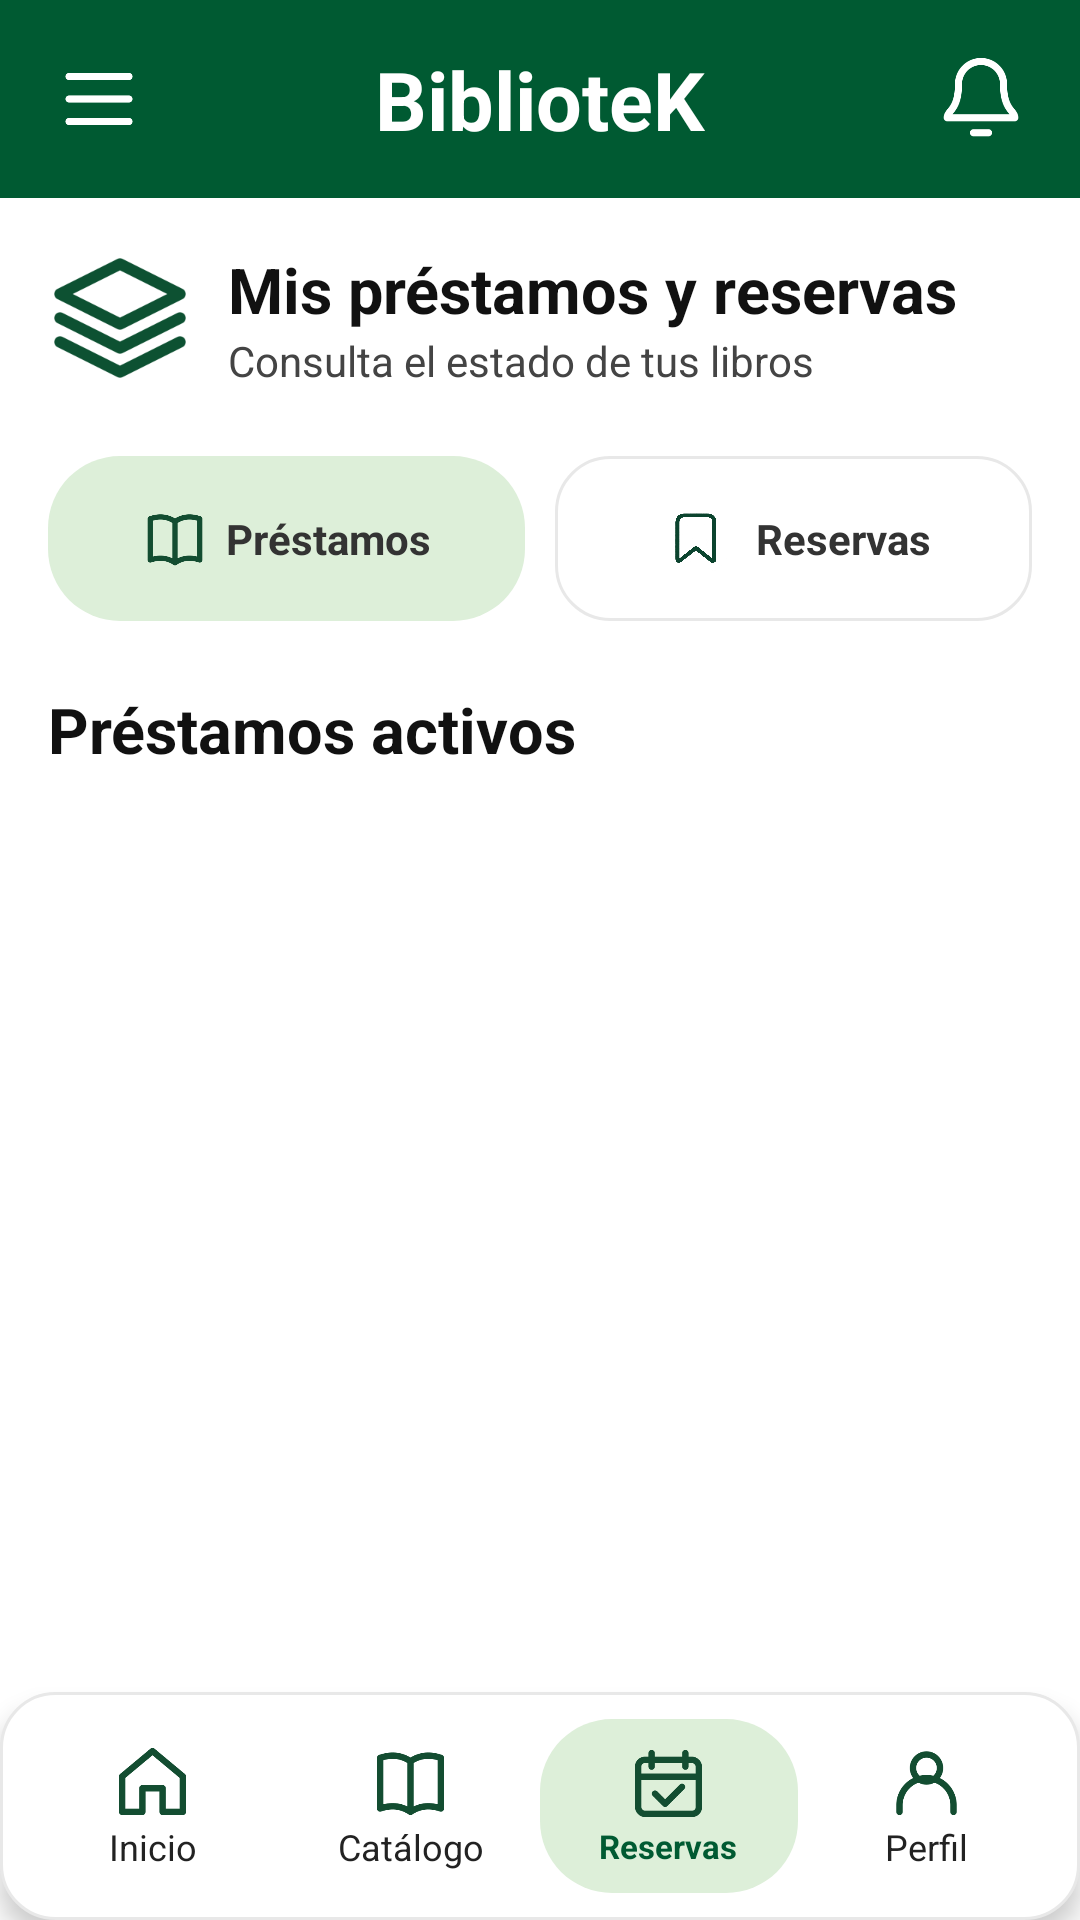

The Android layout XML behind this screen, and the referenced resources:
<!-- AndroidManifest.xml: application theme Theme.SIGEBI -->
<!-- res/layout/activity_prestamos_reservas.xml -->
<?xml version="1.0" encoding="utf-8"?>
<LinearLayout
    xmlns:android="http://schemas.android.com/apk/res/android"
    android:id="@+id/prestamosPrincipal"
    android:layout_width="match_parent"
    android:layout_height="match_parent"
    android:orientation="vertical"
    android:background="#FFFFFF">

    
    <LinearLayout
        android:layout_width="match_parent"
        android:layout_height="66dp"
        android:background="#005A32"
        android:gravity="center_vertical"
        android:orientation="horizontal"
        android:paddingHorizontal="18dp">

        <ImageView
            android:id="@+id/btnMenu"
            android:layout_width="30dp"
            android:layout_height="30dp"
            android:src="@drawable/bk_ic_menu_blanco"
            android:contentDescription="Menú"
            android:clickable="true"
            android:focusable="true" />

        <TextView
            android:layout_width="0dp"
            android:layout_height="wrap_content"
            android:layout_weight="1"
            android:text="BiblioteK"
            android:gravity="center"
            android:textColor="#FFFFFF"
            android:textSize="27sp"
            android:textStyle="bold" />

        <ImageView
            android:id="@+id/btnNotificaciones"
            android:layout_width="30dp"
            android:layout_height="30dp"
            android:src="@drawable/bk_ic_campana_blanco"
            android:contentDescription="Notificaciones"
            android:clickable="true"
            android:focusable="true" />

    </LinearLayout>

    
    <LinearLayout
        android:layout_width="match_parent"
        android:layout_height="0dp"
        android:layout_weight="1"
        android:orientation="vertical"
        android:padding="16dp">

        
        <LinearLayout
            android:layout_width="match_parent"
            android:layout_height="wrap_content"
            android:orientation="horizontal"
            android:gravity="center_vertical">

            <ImageView
                android:layout_width="48dp"
                android:layout_height="48dp"
                android:src="@drawable/bk_ic_capas"
                android:contentDescription="@null" />

            <LinearLayout
                android:layout_width="0dp"
                android:layout_height="wrap_content"
                android:layout_weight="1"
                android:layout_marginStart="12dp"
                android:orientation="vertical">

                <TextView
                    android:layout_width="match_parent"
                    android:layout_height="wrap_content"
                    android:text="Mis préstamos y reservas"
                    android:textSize="21sp"
                    android:textStyle="bold"
                    android:textColor="#111111" />

                <TextView
                    android:layout_width="match_parent"
                    android:layout_height="wrap_content"
                    android:text="Consulta el estado de tus libros"
                    android:textSize="14sp"
                    android:textColor="#444444" />

            </LinearLayout>

        </LinearLayout>

        
        <LinearLayout
            android:layout_width="match_parent"
            android:layout_height="55dp"
            android:layout_marginTop="22dp"
            android:orientation="horizontal"
            android:gravity="center_vertical">

            
            <LinearLayout
                android:id="@+id/btnVerPrestamos"
                android:layout_width="0dp"
                android:layout_height="55dp"
                android:layout_weight="1"
                android:layout_marginEnd="5dp"
                android:background="@drawable/bg_dashboard_nav_active"
                android:gravity="center"
                android:orientation="horizontal"
                android:clickable="true"
                android:focusable="true">

                <ImageView
                    android:layout_width="22dp"
                    android:layout_height="22dp"
                    android:src="@drawable/ic_catalogo"
                    android:contentDescription="@null" />

                <TextView
                    android:layout_width="wrap_content"
                    android:layout_height="wrap_content"
                    android:layout_marginStart="6dp"
                    android:text="Préstamos"
                    android:textColor="#333333"
                    android:textSize="14sp"
                    android:textStyle="bold" />

            </LinearLayout>

            
            <LinearLayout
                android:id="@+id/btnVerReservas"
                android:layout_width="0dp"
                android:layout_height="55dp"
                android:layout_weight="1"
                android:layout_marginStart="5dp"
                android:background="@drawable/bg_fondo_tarjeta"
                android:gravity="center"
                android:orientation="horizontal"
                android:clickable="true"
                android:focusable="true">

                <ImageView
                    android:layout_width="28dp"
                    android:layout_height="28dp"
                    android:src="@drawable/ic_marcador"
                    android:contentDescription="@null" />

                <TextView
                    android:layout_width="wrap_content"
                    android:layout_height="wrap_content"
                    android:layout_marginStart="6dp"
                    android:text="Reservas"
                    android:textColor="#333333"
                    android:textSize="14sp"
                    android:textStyle="bold" />

            </LinearLayout>

        </LinearLayout>

        
        <TextView
            android:id="@+id/txtTituloListado"
            android:layout_width="match_parent"
            android:layout_height="wrap_content"
            android:layout_marginTop="22dp"
            android:layout_marginBottom="12dp"
            android:text="Préstamos activos"
            android:textColor="#111111"
            android:textSize="21sp"
            android:textStyle="bold" />

        
        <androidx.recyclerview.widget.RecyclerView
            android:id="@+id/rvPrestamosReservas"
            android:layout_width="match_parent"
            android:layout_height="0dp"
            android:layout_weight="1"
            android:clipToPadding="false"
            android:paddingBottom="8dp" />

        
        <TextView
            android:id="@+id/txtSinPrestamos"
            android:layout_width="match_parent"
            android:layout_height="wrap_content"
            android:padding="16dp"
            android:gravity="center"
            android:text="No tienes préstamos activos"
            android:textColor="#666666"
            android:visibility="gone" />

    </LinearLayout>

    
    <LinearLayout
        android:id="@+id/barraNavegacion"
        android:layout_width="match_parent"
        android:layout_height="76dp"
        android:orientation="horizontal"
        android:gravity="center"
        android:background="@drawable/bg_fondo_tarjeta"
        android:elevation="5dp">

        
        <LinearLayout
            android:id="@+id/navInicio"
            android:layout_width="0dp"
            android:layout_height="match_parent"
            android:layout_weight="1"
            android:gravity="center"
            android:orientation="vertical"
            android:clickable="true"
            android:focusable="true">

            <ImageView
                android:layout_width="27dp"
                android:layout_height="27dp"
                android:src="@drawable/ic_inicio"
                android:contentDescription="Inicio" />

            <TextView
                android:layout_width="wrap_content"
                android:layout_height="wrap_content"
                android:text="Inicio"
                android:textSize="12sp"
                android:textColor="#222222" />
        </LinearLayout>

        
        <LinearLayout
            android:id="@+id/navCatalogo"
            android:layout_width="0dp"
            android:layout_height="match_parent"
            android:layout_weight="1"
            android:gravity="center"
            android:orientation="vertical"
            android:clickable="true"
            android:focusable="true">

            <ImageView
                android:layout_width="27dp"
                android:layout_height="27dp"
                android:src="@drawable/ic_catalogo"
                android:contentDescription="Catálogo" />

            <TextView
                android:layout_width="wrap_content"
                android:layout_height="wrap_content"
                android:text="Catálogo"
                android:textSize="12sp"
                android:textColor="#222222" />
        </LinearLayout>

        
        <LinearLayout
            android:id="@+id/navReservas"
            android:layout_width="0dp"
            android:layout_height="58dp"
            android:layout_weight="1"
            android:background="@drawable/bg_dashboard_nav_active"
            android:gravity="center"
            android:orientation="vertical"
            android:clickable="true"
            android:focusable="true">

            <LinearLayout
                android:layout_width="75dp"
                android:layout_height="44dp"
                android:gravity="center"
                android:orientation="vertical">

                <ImageView
                    android:layout_width="27dp"
                    android:layout_height="27dp"
                    android:src="@drawable/ic_reservas"
                    android:contentDescription="Reservas" />

                <TextView
                    android:layout_width="wrap_content"
                    android:layout_height="wrap_content"
                    android:text="Reservas"
                    android:textSize="11sp"
                    android:textStyle="bold"
                    android:textColor="#005A32" />
            </LinearLayout>

        </LinearLayout>

        
        <LinearLayout
            android:id="@+id/navPerfil"
            android:layout_width="0dp"
            android:layout_height="match_parent"
            android:layout_weight="1"
            android:gravity="center"
            android:orientation="vertical"
            android:clickable="true"
            android:focusable="true">

            <ImageView
                android:layout_width="27dp"
                android:layout_height="27dp"
                android:src="@drawable/ic_perfil"
                android:contentDescription="Perfil" />

            <TextView
                android:layout_width="wrap_content"
                android:layout_height="wrap_content"
                android:text="Perfil"
                android:textSize="12sp"
                android:textColor="#222222" />
        </LinearLayout>

    </LinearLayout>

</LinearLayout>
<!-- resources referenced by this layout -->
<resources>
  <!-- drawable bg_dashboard_nav_active (drawable) -->
  <?xml version="1.0" encoding="utf-8"?>
  <shape xmlns:android="http://schemas.android.com/apk/res/android">
      <solid android:color="#DDEFD9" />
      <corners android:radius="24dp" />
  </shape>
  <!-- drawable bg_fondo_tarjeta (drawable) -->
  <?xml version="1.0" encoding="utf-8"?>
  <shape xmlns:android="http://schemas.android.com/apk/res/android"
      android:shape="rectangle">
  
      <solid android:color="#FFFFFF" />
      <corners android:radius="18dp" />
      <stroke
          android:width="1dp"
          android:color="#E8E8E8" />
  
      <padding
          android:left="8dp"
          android:top="8dp"
          android:right="8dp"
          android:bottom="8dp" />
  </shape>
  <!-- drawable bk_ic_campana_blanco: png bitmap (drawable, 3693 bytes) -->
  <!-- drawable bk_ic_capas: png bitmap (drawable, 2195 bytes) -->
  <!-- drawable bk_ic_menu_blanco: png bitmap (drawable, 1158 bytes) -->
  <!-- drawable ic_catalogo: png bitmap (drawable, 3624 bytes) -->
  <!-- drawable ic_inicio: png bitmap (drawable, 2259 bytes) -->
  <!-- drawable ic_marcador: png bitmap (drawable, 251381 bytes) -->
  <!-- drawable ic_perfil: png bitmap (drawable, 5144 bytes) -->
  <!-- drawable ic_reservas: png bitmap (drawable, 3316 bytes) -->
  <style name="Theme.SIGEBI" parent="Base.Theme.SIGEBI" />
  <style name="Base.Theme.SIGEBI" parent="Theme.Material3.DayNight.NoActionBar">
          
          
      </style>
</resources>
